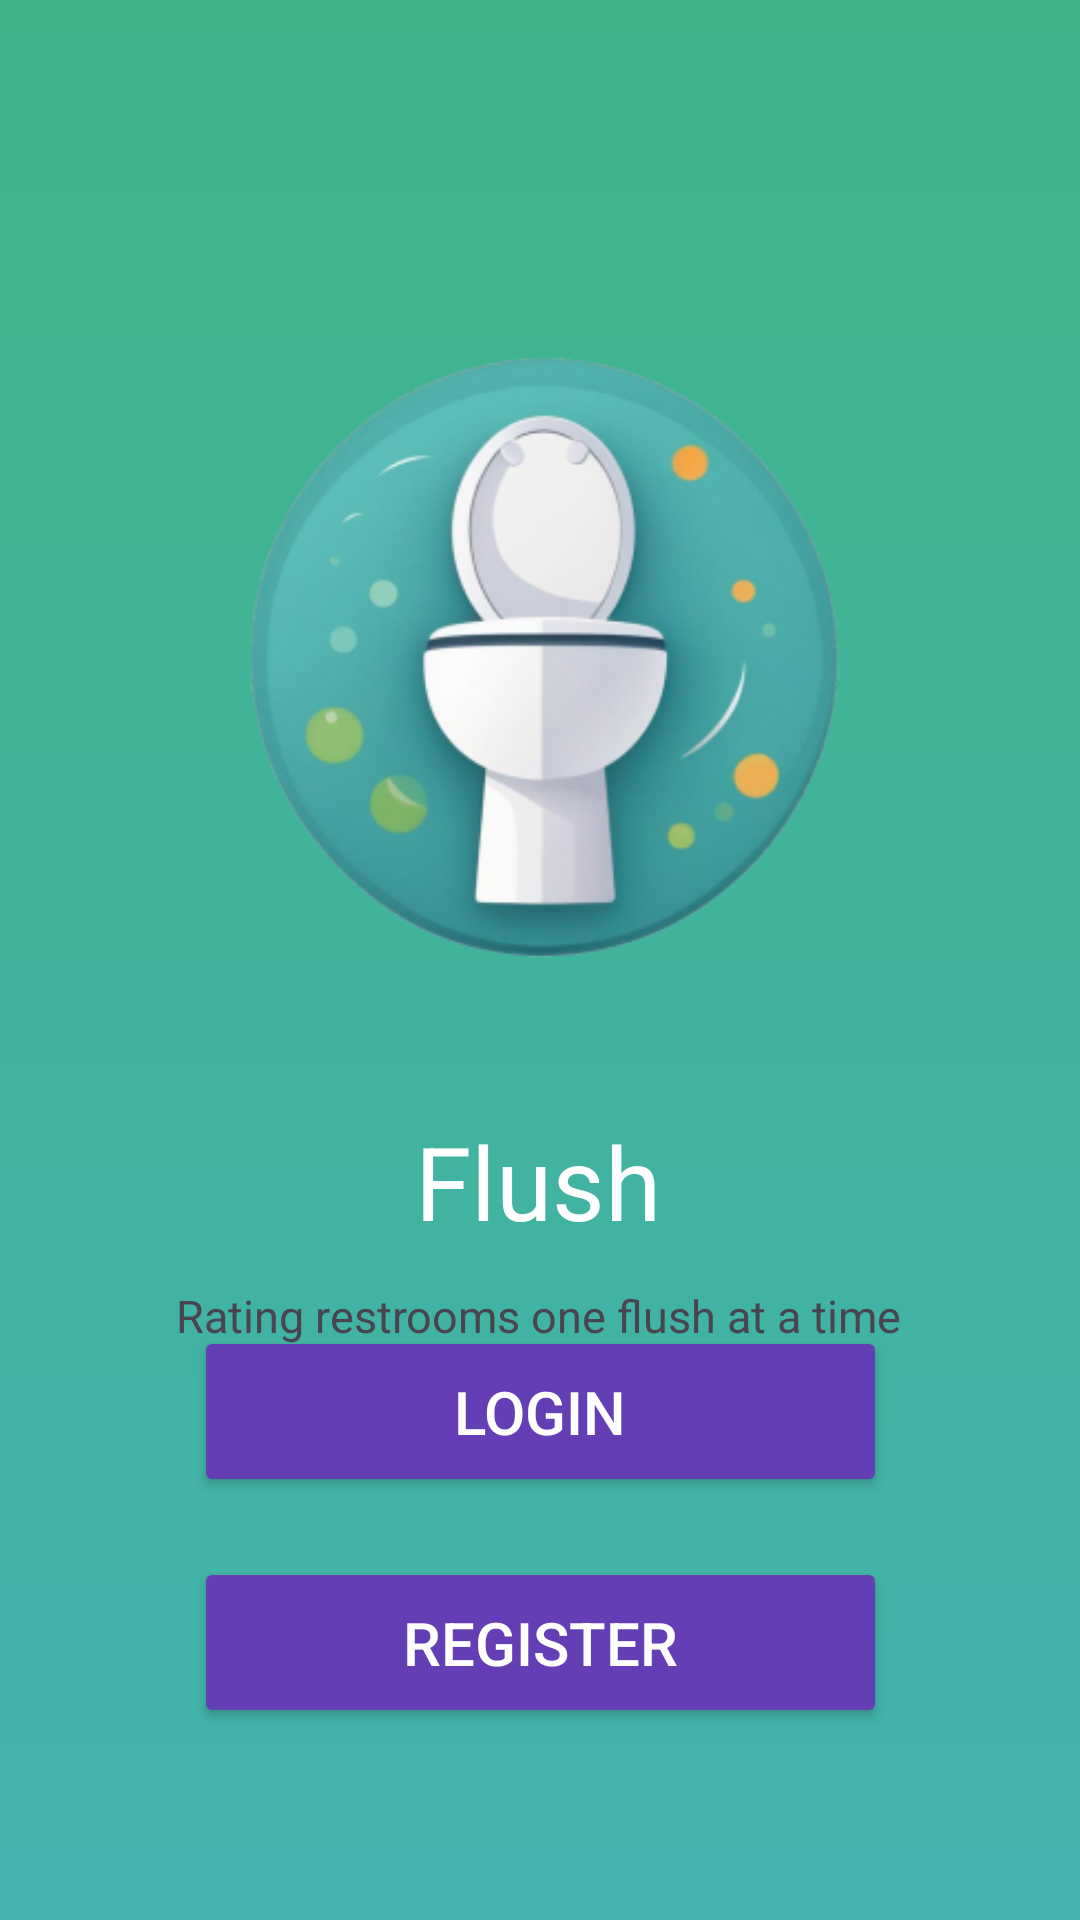

This screen was rendered from an Android layout file. Write that file and the resources it references.
<!-- AndroidManifest.xml: application theme Theme.FLUSH -->
<!-- res/layout/activity_landing_page.xml -->
<?xml version="1.0" encoding="utf-8"?>
<androidx.constraintlayout.widget.ConstraintLayout xmlns:android="http://schemas.android.com/apk/res/android"
    xmlns:app="http://schemas.android.com/apk/res-auto"
    xmlns:tools="http://schemas.android.com/tools"
    android:layout_width="match_parent"
    android:layout_height="match_parent"
    android:background="@drawable/gradientlanding"
    tools:context=".LandingPage">

    <TextView
        android:id="@+id/textView2"
        android:layout_width="wrap_content"
        android:layout_height="wrap_content"
        android:layout_marginTop="28dp"
        android:text="Flush"
        android:textColor="#FFFFFF"
        android:textSize="34sp"
        app:layout_constraintEnd_toEndOf="parent"
        app:layout_constraintHorizontal_bias="0.498"
        app:layout_constraintStart_toStartOf="parent"
        app:layout_constraintTop_toBottomOf="@+id/imageView" />

    <TextView
        android:id="@+id/textView3"
        android:layout_width="wrap_content"
        android:layout_height="wrap_content"
        android:layout_marginTop="12dp"
        android:text="Rating restrooms one flush at a time"
        android:textSize="15sp"
        app:layout_constraintEnd_toEndOf="parent"
        app:layout_constraintHorizontal_bias="0.497"
        app:layout_constraintStart_toStartOf="parent"
        app:layout_constraintTop_toBottomOf="@+id/textView2" />

    <Button
        android:id="@+id/button"
        android:layout_width="231dp"
        android:layout_height="57dp"
        android:layout_marginBottom="20dp"
        android:backgroundTint="@color/Complement3"
        android:text="Login"
        android:textSize="20sp"
        android:textColor="@color/white"
        app:layout_constraintBottom_toTopOf="@+id/button2"
        app:layout_constraintEnd_toEndOf="parent"
        app:layout_constraintStart_toStartOf="parent" />

    <Button
        android:id="@+id/button2"
        android:layout_width="231dp"
        android:layout_height="57dp"
        android:layout_marginBottom="64dp"
        android:backgroundTint="@color/Complement3"
        android:text="Register"
        android:textColor="@color/white"
        android:textSize="20sp"
        app:layout_constraintBottom_toBottomOf="parent"
        app:layout_constraintEnd_toEndOf="parent"
        app:layout_constraintStart_toStartOf="parent" />

    <ImageView
        android:id="@+id/imageView"
        android:layout_width="239dp"
        android:layout_height="251dp"
        android:layout_marginTop="92dp"
        app:layout_constraintEnd_toEndOf="parent"
        app:layout_constraintStart_toStartOf="parent"
        app:layout_constraintTop_toTopOf="parent"
        app:srcCompat="@mipmap/flushlogo_foreground" />
</androidx.constraintlayout.widget.ConstraintLayout>
<!-- resources referenced by this layout -->
<resources>
  <color name="Complement3">#633eb4</color>
  <color name="white">#FFFFFFFF</color>
  <!-- drawable gradientlanding (drawable) -->
  <?xml version="1.0" encoding="utf-8"?>
  <shape xmlns:android="http://schemas.android.com/apk/res/android"
      android:shape="rectangle">
      <gradient
          android:startColor="#43B3AE"
          android:endColor="#3EB489"
          android:angle="90" />
  </shape>
  <!-- mipmap flushlogo_foreground: webp bitmap (mipmap-hdpi, 16758 bytes) -->
  <style name="Theme.FLUSH" parent="android:Theme.Material.Light.NoActionBar" />
</resources>
